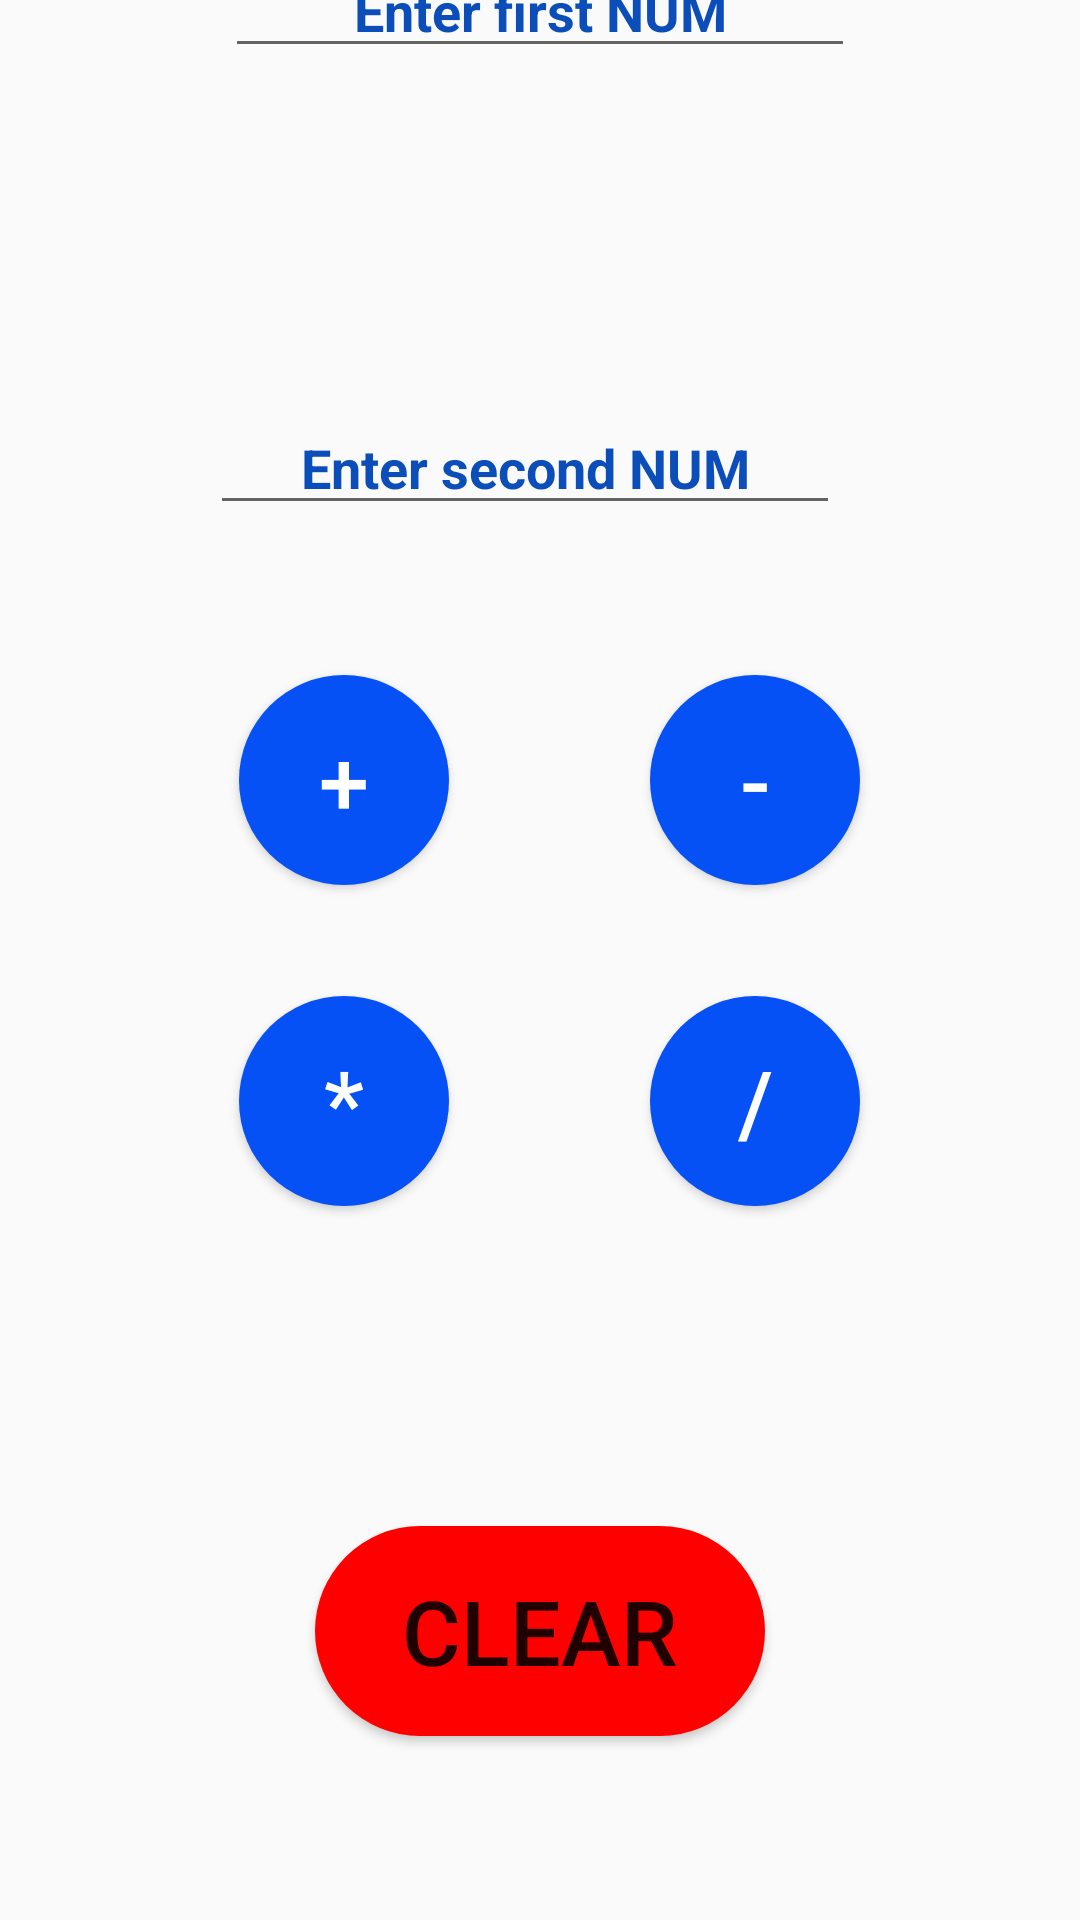

Reconstruct the res/layout file that produces this screen, plus the resources it refers to.
<!-- AndroidManifest.xml: application theme AppTheme -->
<!-- res/layout/activity_main.xml -->
<?xml version="1.0" encoding="utf-8"?>
<androidx.constraintlayout.widget.ConstraintLayout xmlns:android="http://schemas.android.com/apk/res/android"
    xmlns:app="http://schemas.android.com/apk/res-auto"
    xmlns:tools="http://schemas.android.com/tools"
    android:layout_width="match_parent"
    android:layout_height="match_parent"
    tools:context=".MainActivity">
    <ImageView
        android:layout_width="wrap_content"
        android:layout_height="wrap_content"
        android:src="@drawable/backround"
        android:scaleType="centerCrop"
        tools:ignore="MissingConstraints" />

    <EditText
        android:id="@+id/editText"
        android:layout_width="wrap_content"
        android:layout_height="wrap_content"
        android:layout_marginTop="30dp"
        android:layout_marginBottom="486dp"
        android:ems="10"
        android:hint="Enter first NUM"
        android:textStyle="bold"
        android:textColorHint="#0b4eba"
        android:textColor="#0866ff"
        android:inputType="number"
        android:textAlignment="center"
        app:layout_constraintBottom_toTopOf="@+id/button5"
        app:layout_constraintEnd_toEndOf="parent"
        app:layout_constraintStart_toStartOf="parent"
        app:layout_constraintTop_toTopOf="parent" />

    <EditText
        android:id="@+id/editText2"
        android:layout_width="wrap_content"
        android:layout_height="wrap_content"
        android:layout_marginEnd="5dp"
        android:layout_marginBottom="50dp"
        android:ems="10"
        android:textStyle="bold"
        android:textColorHint="#0b4eba"
        android:textColor="#0866ff"
        android:hint="Enter second NUM"
        android:inputType="numberSigned"
        android:textAlignment="center"
        app:layout_constraintBottom_toTopOf="@+id/button2"
        app:layout_constraintEnd_toEndOf="@+id/editText" />

    <Button
        android:id="@+id/button"
        android:layout_width="70dp"
        android:layout_height="70dp"
        android:layout_marginStart="100dp"
        android:layout_marginEnd="67dp"
        android:layout_marginBottom="37dp"
        android:background="@drawable/circlebutton"
        android:onClick="plusBtn"
        android:text="+"
        android:textColor="#ffffff"
        android:textSize="30dp"
        app:layout_constraintBottom_toTopOf="@+id/button3"
        app:layout_constraintEnd_toStartOf="@+id/button2"
        app:layout_constraintStart_toStartOf="parent" />

    <Button
        android:id="@+id/button2"
        android:layout_width="70dp"
        android:layout_height="70dp"
        android:layout_marginTop="225dp"
        android:layout_marginEnd="94dp"
        android:background="@drawable/circlebutton"
        android:onClick="minusBtn"
        android:text="-"
        android:textColor="#ffffff"
        android:textSize="30dp"
        app:layout_constraintEnd_toEndOf="parent"
        app:layout_constraintStart_toEndOf="@+id/button"
        app:layout_constraintTop_toTopOf="parent" />

    <Button
        android:id="@+id/button3"
        android:layout_width="70dp"
        android:layout_height="70dp"
        android:layout_marginStart="100dp"
        android:layout_marginEnd="67dp"
        android:background="@drawable/circlebutton"
        android:onClick="timesBtn"
        android:text="*"
        android:textColor="#ffffff"
        android:textSize="30dp"
        app:layout_constraintBaseline_toBaselineOf="@+id/button4"
        app:layout_constraintEnd_toStartOf="@+id/button4"
        app:layout_constraintStart_toStartOf="parent" />

    <Button
        android:id="@+id/button4"
        android:layout_width="70dp"
        android:layout_height="70dp"
        android:layout_marginTop="37dp"
        android:layout_marginEnd="94dp"
        android:background="@drawable/circlebutton"
        android:onClick="divideBtn"
        android:text="/"
        android:textColor="#ffffff"
        android:textSize="30dp"
        app:layout_constraintEnd_toEndOf="parent"
        app:layout_constraintStart_toEndOf="@+id/button3"
        app:layout_constraintTop_toBottomOf="@+id/button2" />

    <Button
        android:id="@+id/button5"
        android:layout_width="150dp"
        android:layout_height="70dp"
        android:layout_marginBottom="110dp"
        android:background="@drawable/clearbtn"

        android:text="Clear"
        android:textSize="30dp"
        app:layout_constraintBottom_toBottomOf="parent"
        app:layout_constraintEnd_toEndOf="parent"
        app:layout_constraintStart_toStartOf="parent"
        app:layout_constraintTop_toBottomOf="@+id/editText"
        android:onClick="clear"/>


</androidx.constraintlayout.widget.ConstraintLayout>
<!-- resources referenced by this layout -->
<resources>
  <!-- drawable circlebutton (drawable) -->
  <?xml version="1.0" encoding="utf-8"?>
  <shape xmlns:android="http://schemas.android.com/apk/res/android"
      android:shape="rectangle">
      <solid android:color="@color/plusBtn"/>
      <corners android:radius="150dp"/>
  
  
  
  </shape>
  <!-- drawable clearbtn (drawable) -->
  <?xml version="1.0" encoding="utf-8"?>
  <shape xmlns:android="http://schemas.android.com/apk/res/android">
      <solid android:color="@color/clear"/>
      <corners android:radius="150dp"/>
  </shape>
  <style name="AppTheme" parent="Theme.AppCompat.Light.DarkActionBar">
          
          <item name="colorPrimary">#6dbfba</item>
          <item name="colorPrimaryDark">#7ed9d3</item>
          <item name="colorAccent">@color/colorAccent</item>
      </style>
  <color name="plusBtn">#0551f5</color>
  <color name="clear">#ff0000</color>
  <color name="colorAccent">#D81B60</color>
</resources>
